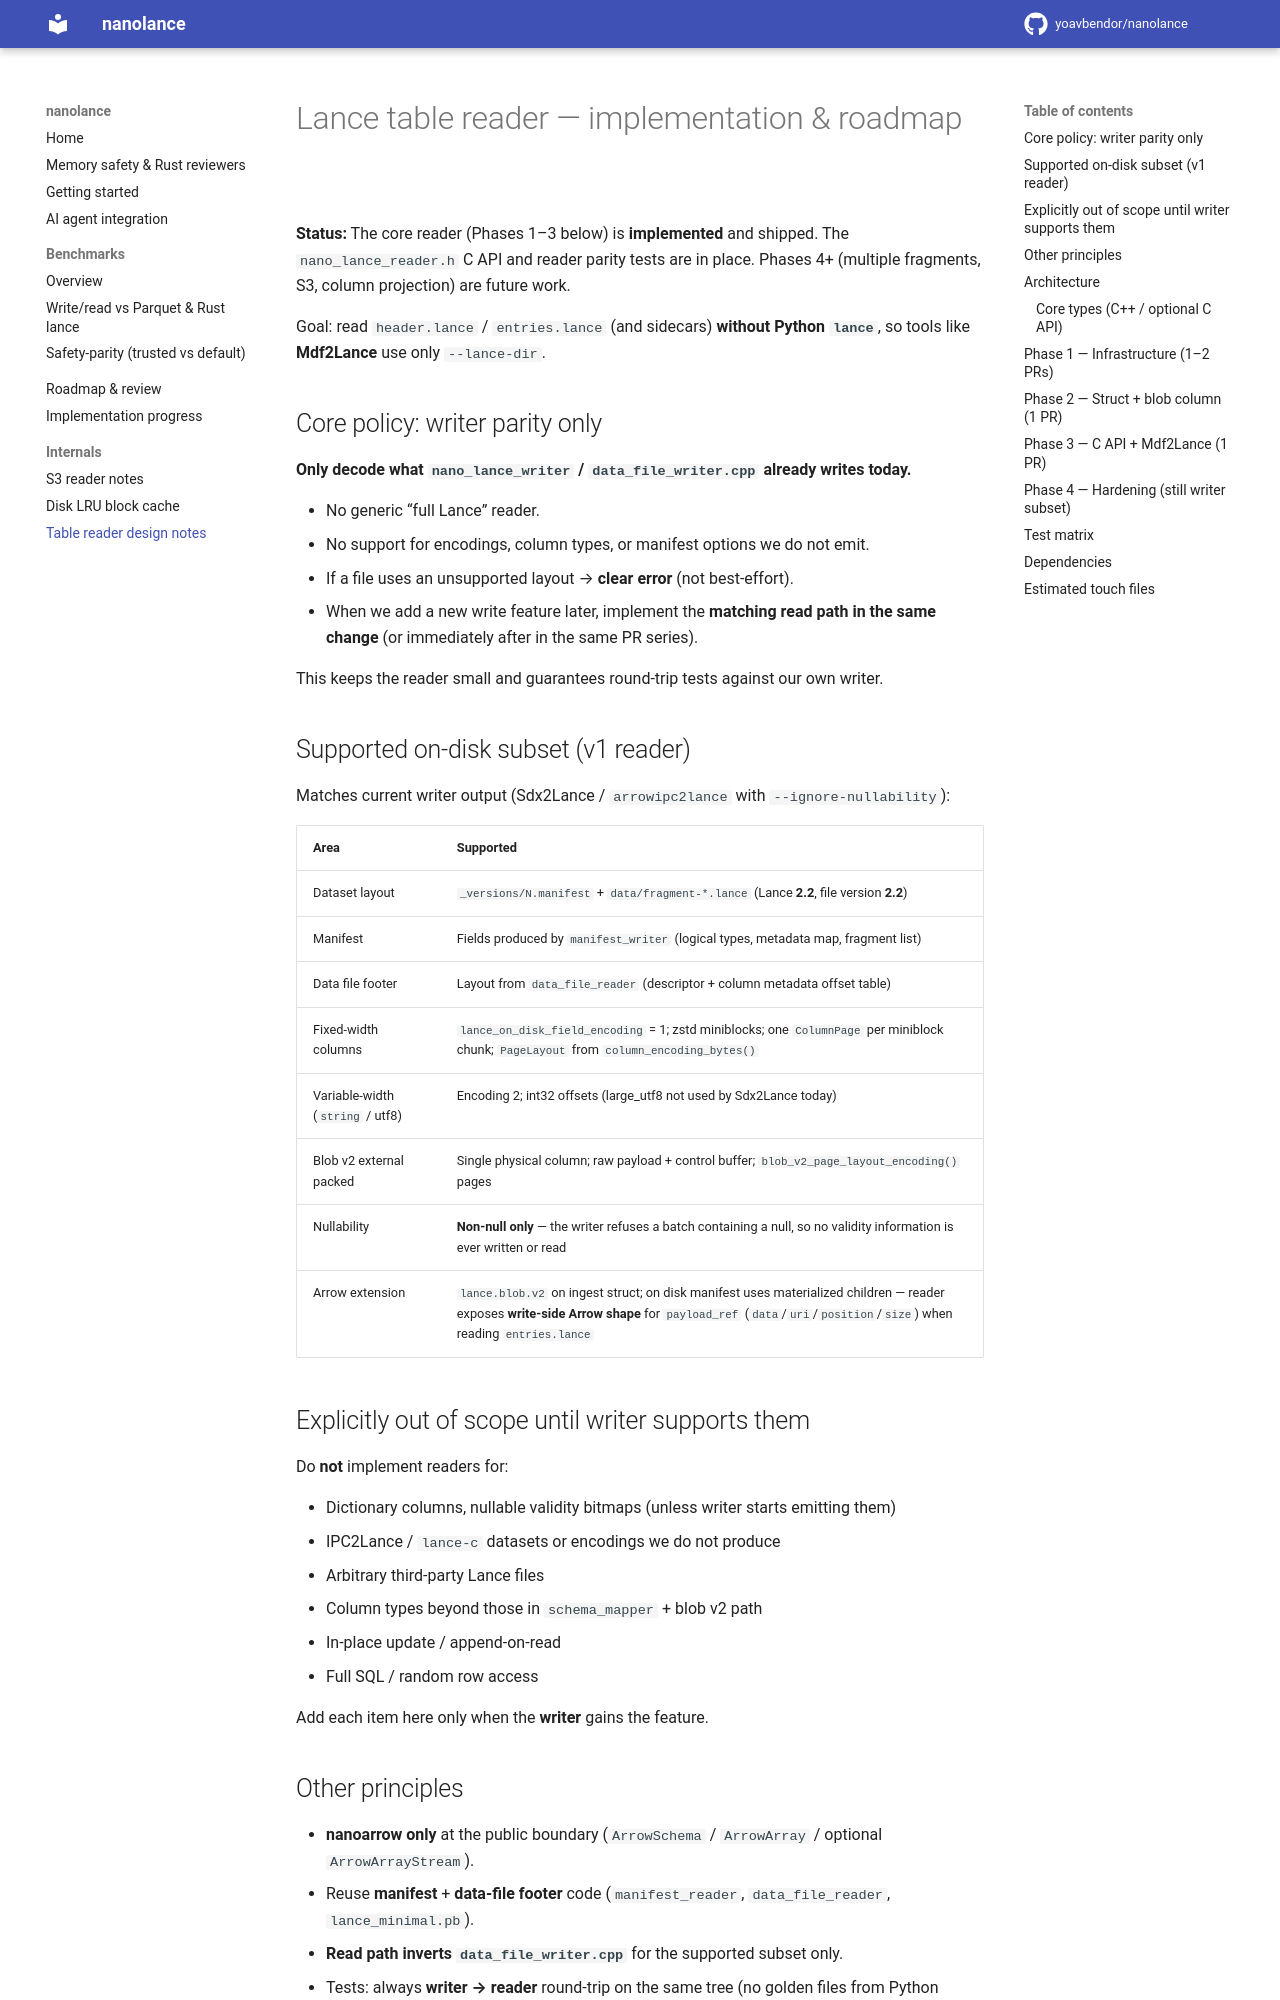

repository: yoavbendor/nanolance · page: lance_table_reader_plan/index.html · generator: mkdocs

# Lance table reader — implementation & roadmap

**Status:** The core reader (Phases 1–3 below) is **implemented** and shipped. The `nano_lance_reader.h` C API
and reader parity tests are in place. Phases 4+ (multiple fragments, S3, column projection) are future work.

Goal: read `header.lance` / `entries.lance` (and sidecars) **without Python `lance`**, so tools like **Mdf2Lance** use only `--lance-dir`.

## Core policy: writer parity only

**Only decode what `nano_lance_writer` / `data_file_writer.cpp` already writes today.**

- No generic “full Lance” reader.
- No support for encodings, column types, or manifest options we do not emit.
- If a file uses an unsupported layout → **clear error** (not best-effort).
- When we add a new write feature later, implement the **matching read path in the same change** (or immediately after in the same PR series).

This keeps the reader small and guarantees round-trip tests against our own writer.

## Supported on-disk subset (v1 reader)

Matches current writer output (Sdx2Lance / `arrowipc2lance` with `--ignore-nullability`):

| Area | Supported |
|------|-----------|
| Dataset layout | `_versions/N.manifest` + `data/fragment-*.lance` (Lance **2.2**, file version **2.2**) |
| Manifest | Fields produced by `manifest_writer` (logical types, metadata map, fragment list) |
| Data file footer | Layout from `data_file_reader` (descriptor + column metadata offset table) |
| Fixed-width columns | `lance_on_disk_field_encoding` = 1; zstd miniblocks; one `ColumnPage` per miniblock chunk; `PageLayout` from `column_encoding_bytes()` |
| Variable-width (`string` / utf8) | Encoding 2; int32 offsets (large_utf8 not used by Sdx2Lance today) |
| Blob v2 external packed | Single physical column; raw payload + control buffer; `blob_v2_page_layout_encoding()` pages |
| Nullability | Nulls are written as Lance's definition levels (ingest captures each column's validity; the README "Types" table has the shapes) |
| Arrow extension | `lance.blob.v2` on ingest struct; on disk manifest uses materialized children — reader exposes **write-side Arrow shape** for `payload_ref` (`data`/`uri`/`position`/`size`) when reading `entries.lance` |

## Explicitly out of scope until writer supports them

Do **not** implement readers for:

- Dictionary columns, nullable validity bitmaps (unless writer starts emitting them)
- IPC2Lance / `lance-c` datasets or encodings we do not produce
- Arbitrary third-party Lance files
- Column types beyond those in `schema_mapper` + blob v2 path
- In-place update / append-on-read
- Full SQL / random row access

Add each item here only when the **writer** gains the feature.
